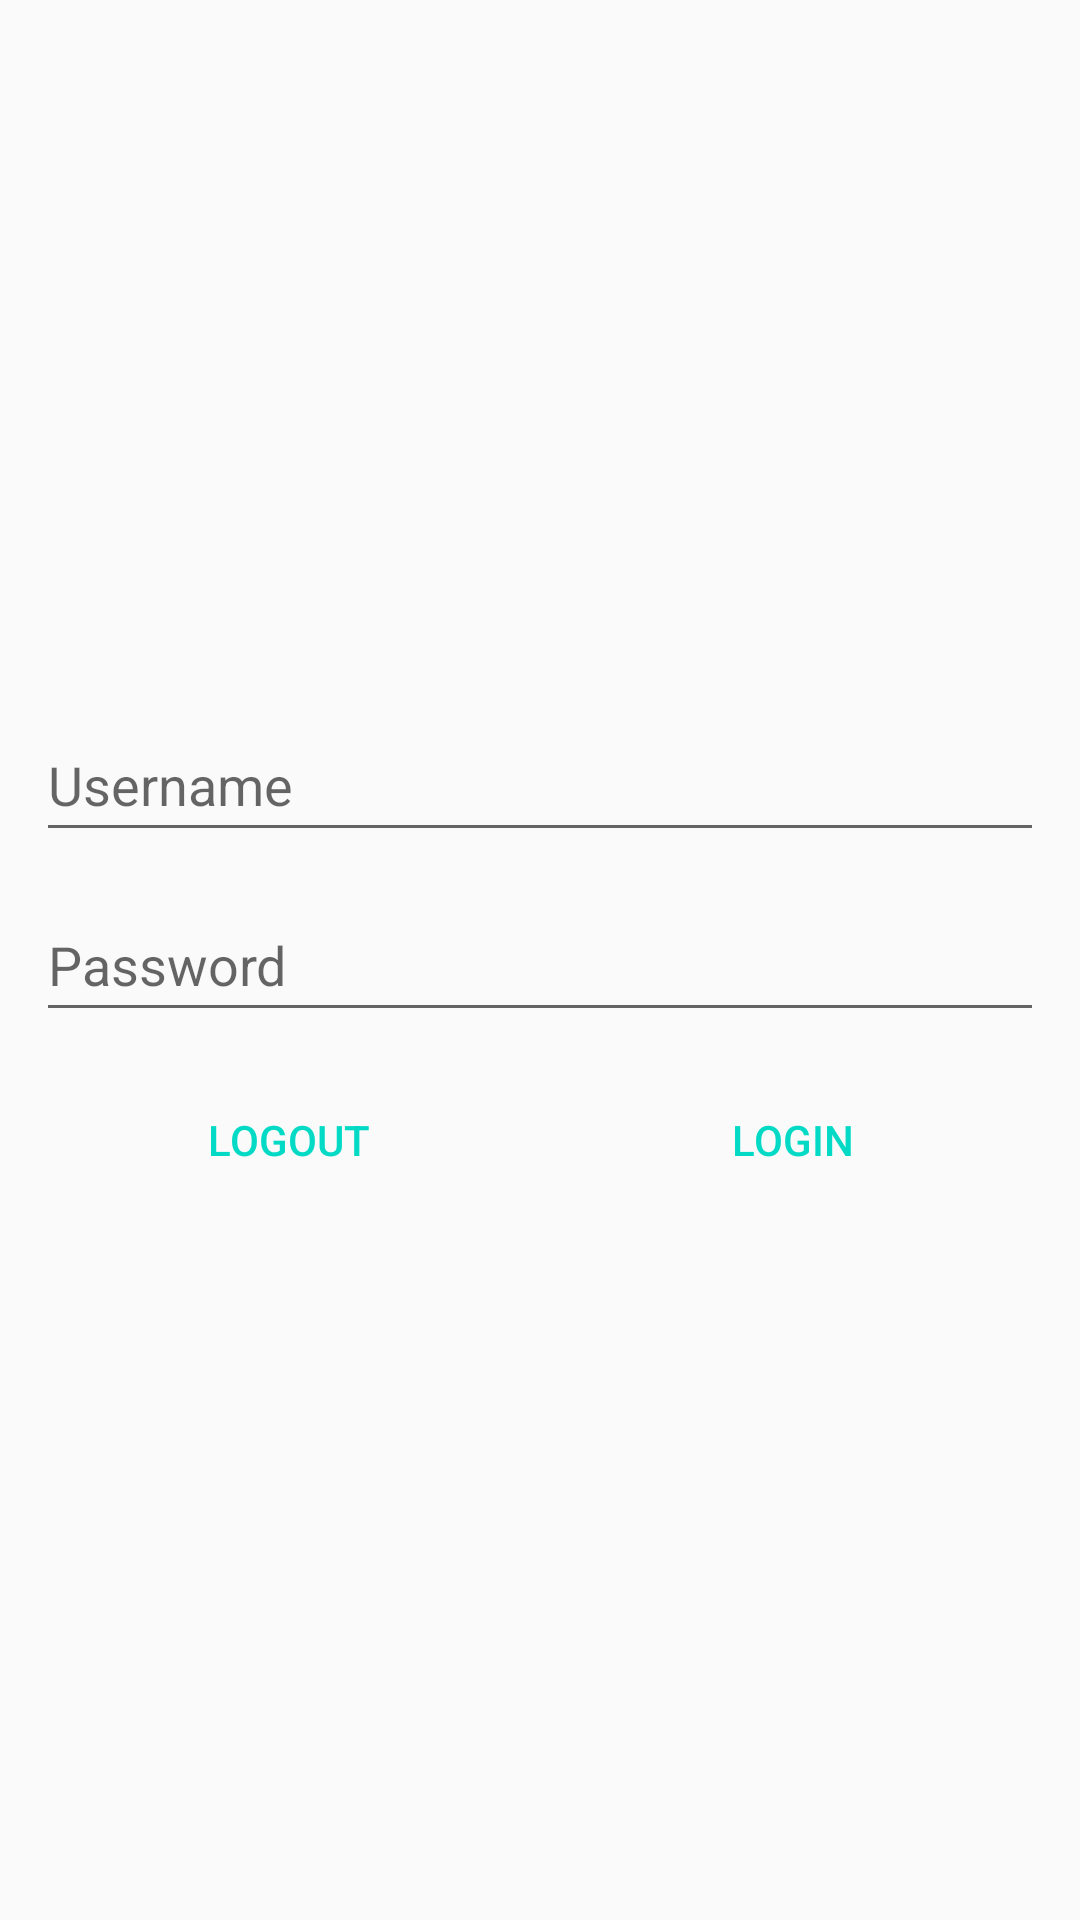

This screen was rendered from an Android layout file. Write that file and the resources it references.
<!-- AndroidManifest.xml: application theme AppTheme -->
<!-- res/layout/activity_login.xml -->
<?xml version="1.0" encoding="utf-8"?>
<androidx.coordinatorlayout.widget.CoordinatorLayout
    xmlns:android="http://schemas.android.com/apk/res/android"
    xmlns:tools="http://schemas.android.com/tools"
    android:orientation="vertical"
    android:layout_width="match_parent"
    android:layout_height="match_parent"
    tools:ignore="HardCodedText">

    <EditText
        android:id="@+id/username"
        android:layout_width="match_parent"
        android:layout_height="48dp"
        android:layout_gravity="center"
        android:layout_marginStart="12dp"
        android:layout_marginEnd="12dp"
        android:layout_marginBottom="120dp"
        android:inputType="textEmailAddress"
        android:hint="Username"
        />

    <EditText
        android:id="@+id/password"
        android:layout_width="match_parent"
        android:layout_height="48dp"
        android:layout_gravity="center"
        android:layout_marginStart="12dp"
        android:layout_marginEnd="12dp"
        android:inputType="textVisiblePassword"
        android:hint="Password"
        />

    <LinearLayout
        android:layout_width="match_parent"
        android:layout_height="wrap_content"
        android:layout_gravity="center"
        android:layout_marginTop="120dp"
        android:layout_marginStart="12dp"
        android:layout_marginEnd="12dp"
        android:orientation="horizontal"
        style="?buttonBarStyle"
        >

        <Button
            android:id="@+id/logout"
            android:layout_width="0dp"
            android:layout_height="48dp"
            android:layout_weight="1"
            android:text="Logout"
            style="?buttonBarNeutralButtonStyle"
            />

        <Button
            android:id="@+id/login"
            android:layout_width="0dp"
            android:layout_height="48dp"
            android:layout_weight="1"
            android:text="Login"
            style="?buttonBarPositiveButtonStyle"
            />

    </LinearLayout>

</androidx.coordinatorlayout.widget.CoordinatorLayout>
<!-- resources referenced by this layout -->
<resources>
  <style name="AppTheme" parent="Theme.AppCompat.Light.NoActionBar">
          
          <item name="colorPrimary">@color/colorPrimary</item>
          <item name="colorPrimaryDark">@color/colorPrimaryDark</item>
          <item name="colorAccent">@color/colorAccent</item>
      </style>
  <!-- not gathered from this repository: default colours our renderer supplied (Android Studio template values) -->
  <color name="colorPrimary">#FF6200EE</color>
  <color name="colorPrimaryDark">#FF3700B3</color>
  <color name="colorAccent">#FF03DAC5</color>
</resources>
